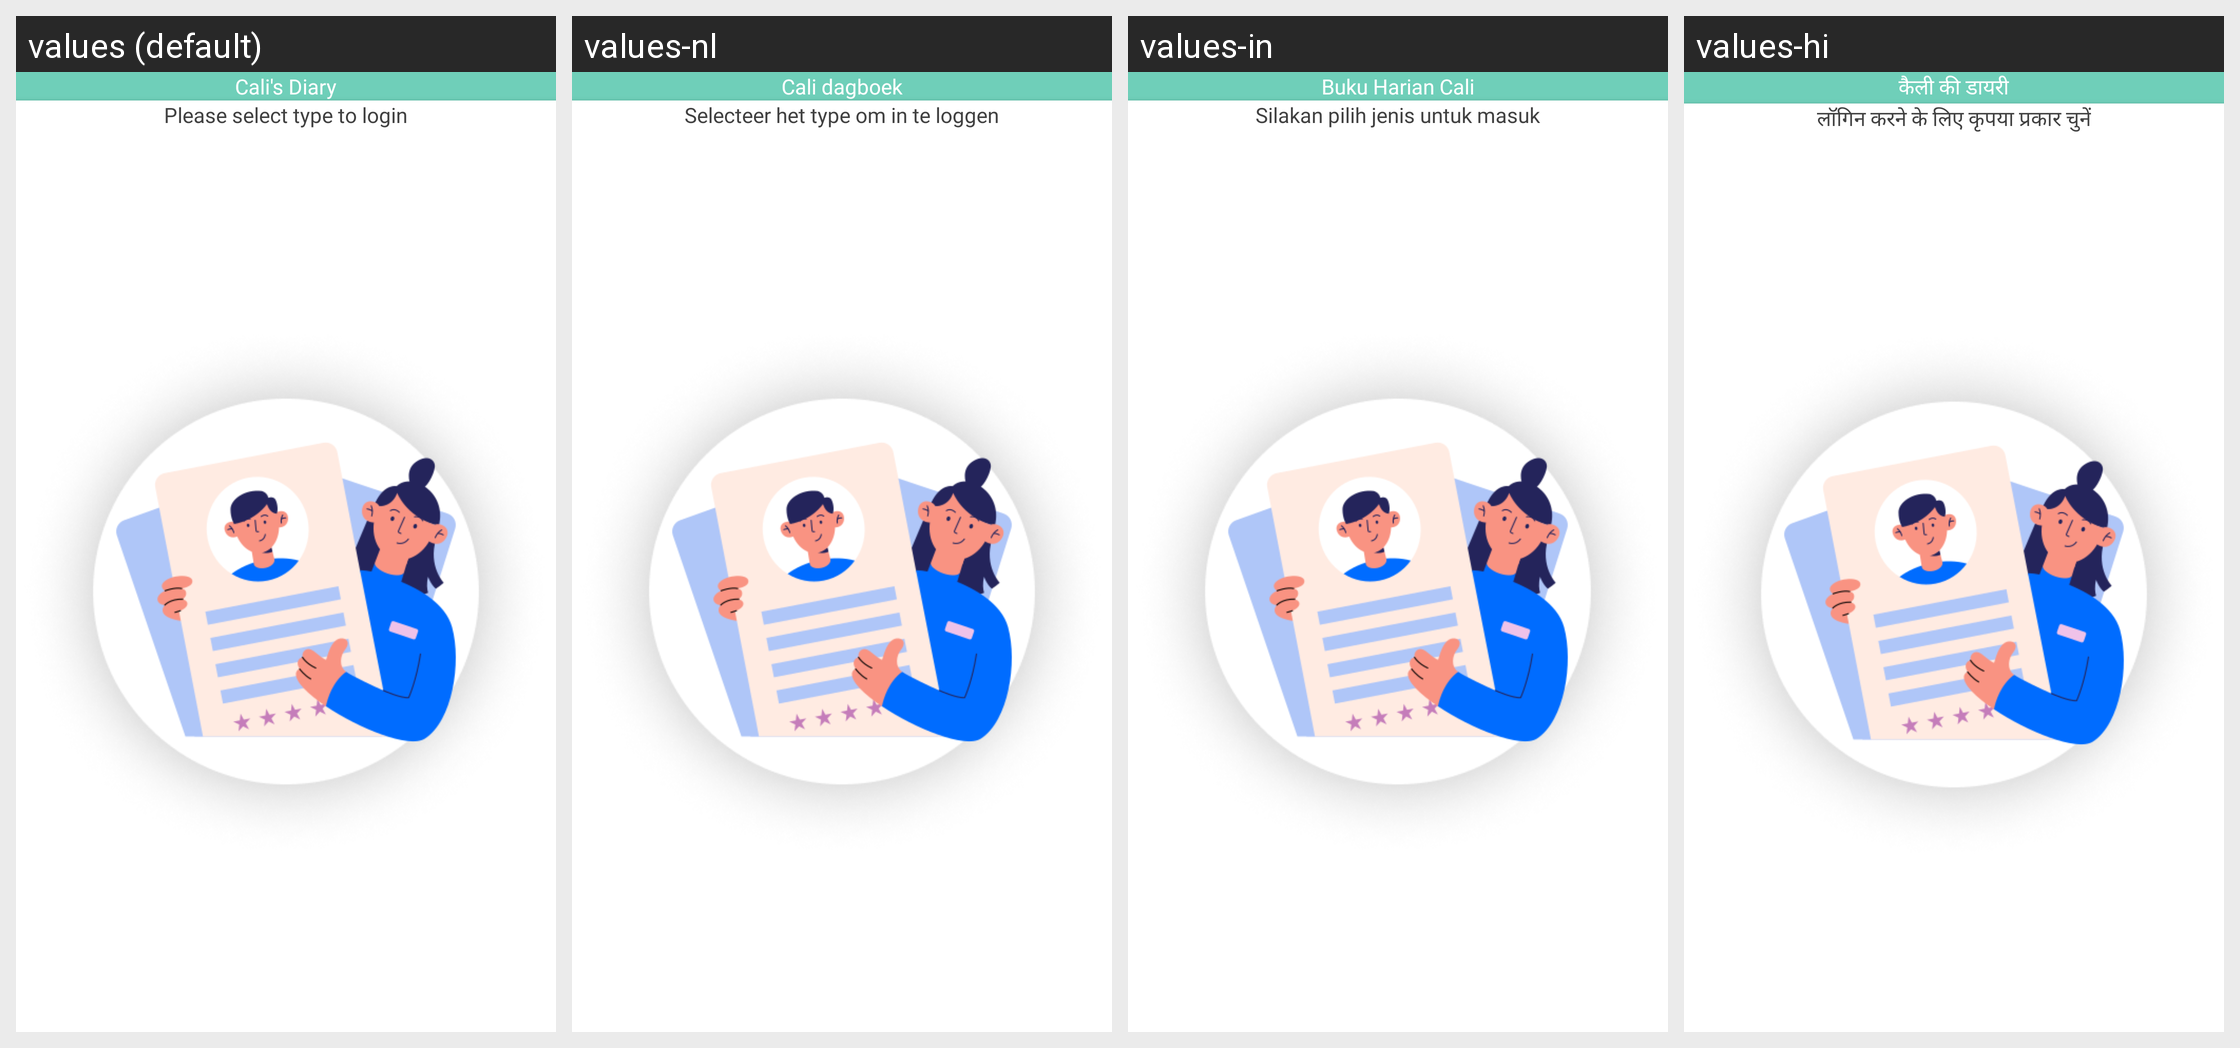

Locale-by-locale string values for the Android screen shown in this grid:
Android screen res/layout/activity_choose_type.xml rendered under 4 locales, left to right: values (default), values-nl, values-in, values-hi. Device: Nexus 5 (rendered at 1080×1920; each locale shown at half size, 540×960, under a caption strip naming it); theme Theme.CallisDairy.
Other locales in the repository, not shown: values-bn, values-de, values-enm, values-es, values-fr, values-it, values-kn, values-phi, values-pl, values-pt, values-ro, values-ru, values-ta, values-tr, values-vi, values-zh.
Strings drawn on this screen, with the default value and each locale's value (text and hints the layout hard-codes, and strings that could not be matched under every locale, appear in the picture but are not listed):

app_name
  values: Cali's Diary
  values-nl: Cali dagboek
  values-in: Buku Harian Cali
  values-hi: कैली की डायरी

please_select_type_to_login
  values: Please select type to login
  values-nl: Selecteer het type om in te loggen
  values-in: Silakan pilih jenis untuk masuk
  values-hi: लॉगिन करने के लिए कृपया प्रकार चुनें
